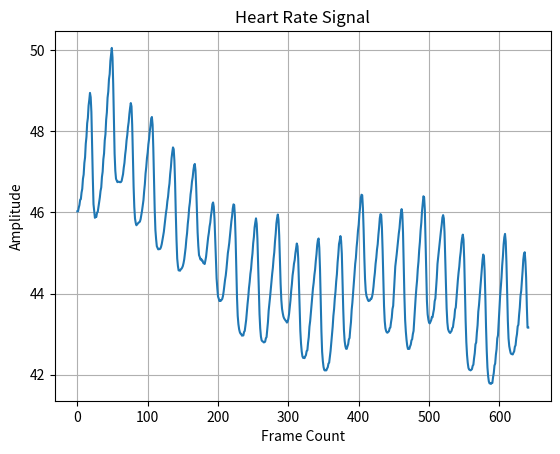

This chart was generated by the following Python code:
import matplotlib.pyplot as plt

def plot_signal(signal_values):
    plt.plot(signal_values)
    plt.xlabel('Frame Count')
    plt.ylabel('Amplitude')
    plt.title('Heart Rate Signal')
    plt.grid(True)
    plt.show()

# Exemple d'utilisation
signal_values = [46.02765818, 46.02765818, 46.11716564, 46.18426055, 46.31416538,
       46.32756387, 46.48984053, 46.58336377, 46.82893261, 46.93545353,
       47.21868356, 47.3563293 , 47.69658565, 47.86627829, 48.19967035,
       48.32986368, 48.6326376 , 48.77406421, 48.94799897, 48.84077203,
       48.47652092, 47.64837663, 46.85956747, 46.20466607, 46.02339978,
       45.8681683 , 45.91328747, 45.88997985, 45.99759688, 46.01150634,
       46.14124743, 46.2504201 , 46.37115955, 46.52893647, 46.61817644,
       46.87509045, 47.00391632, 47.31109782, 47.45434928, 47.77994213,
       47.92929527, 48.28649434, 48.46759045, 48.82814086, 48.97775206,
       49.28578489, 49.41127701, 49.73790809, 49.90587406, 50.05648534,
       49.81991469, 49.16898191, 48.2820006 , 47.44738469, 47.03041881,
       46.83118784, 46.78798868, 46.74735168, 46.75881044, 46.76040338,
       46.74947745, 46.74596108, 46.75084877, 46.77856867, 46.85579561,
       46.94483882, 47.10538923, 47.22253086, 47.42503001, 47.56657279,
       47.77846665, 47.90793296, 48.10373585, 48.22984053, 48.42716007,
       48.57580161, 48.69727109, 48.61535794, 48.15791152, 47.4310601 ,
       46.63938957, 46.13736626, 45.85239155, 45.74478052, 45.68520962,
       45.70422239, 45.72684799, 45.75054141, 45.75870885, 45.77782836,
       45.83902692, 45.9390012 , 46.04511574, 46.17797411, 46.30138632,
       46.52189258, 46.69884088, 46.96194487, 47.12283865, 47.3404351 ,
       47.47436471, 47.67747857, 47.80960734, 47.9999417 , 48.13557785,
       48.31174426, 48.35447831, 48.1622308 , 47.59327246, 46.77927941,
       46.069369  , 45.56779621, 45.34333419, 45.16856696, 45.12985854,
       45.09024949, 45.10414866, 45.09634731, 45.1092031 , 45.15137046,
       45.22146519, 45.31532193, 45.42041967, 45.52509045, 45.67865826,
       45.81214549, 45.98989969, 46.10240784, 46.27760502, 46.39040466,
       46.58199803, 46.71408822, 46.94618098, 47.1110571 , 47.34325317,
       47.48622128, 47.60462534, 47.56064086, 47.27350737, 46.718116  ,
       45.95807399, 45.32421596, 44.86603138, 44.68196245, 44.57315115,
       44.5719513 , 44.56433985, 44.59891761, 44.61241555, 44.63968364,
       44.68121228, 44.75245242, 44.84771562, 44.98985597, 45.13517533,
       45.34047497, 45.48932828, 45.71679655, 45.87911223, 46.11174426,
       46.2461334 , 46.44766632, 46.57596751, 46.76389403, 46.86878129,
       47.03763074, 47.15446931, 47.19703318, 47.03098465, 46.60751886,
       46.07468407, 45.50892361, 45.1771905 , 44.94897076, 44.9044213 ,
       44.84234782, 44.85786094, 44.81485297, 44.81483753, 44.75756644,
       44.74621914, 44.73034294, 44.80996528, 44.90700446, 45.06994813,
       45.21520147, 45.38828661, 45.50091778, 45.65286694, 45.75114455,
       45.92109396, 46.04135974, 46.20479981, 46.24758745, 46.14205075,
       45.84415981, 45.33634474, 44.85343536, 44.37626372, 44.13288237,
       43.92837706, 43.87947617, 43.81814386, 43.8365535 , 43.82307999,
       43.84746228, 43.86955033, 43.93565329, 44.05020019, 44.19716735,
       44.33954947, 44.44838777, 44.61041495, 44.80186643, 44.99905778,
       45.11555084, 45.25159294, 45.42493056, 45.60197874, 45.7838053 ,
       45.91174254, 46.09958548, 46.20033693, 46.18675626, 45.91362569,
       45.35747599, 44.59920953, 43.90656679, 43.45246828, 43.24687243,
       43.12385974, 43.05200789, 43.01316401, 43.00653549, 42.96403292,
       42.96920139, 42.96925369, 43.05427769, 43.0813666 , 43.21047239,
       43.34893433, 43.54956233, 43.7481683 , 43.91725523, 44.13626929,
       44.28861497, 44.48498071, 44.61305898, 44.82958376, 44.99211763,
       45.24104381, 45.39484354, 45.63103824, 45.75367413, 45.8551959 ,
       45.71977838, 45.35776149, 44.72123114, 44.05601852, 43.49652821,
       43.14409894, 42.94191015, 42.85004158, 42.82684799, 42.81857039,
       42.79791624, 42.80278249, 42.81678198, 42.89975909, 42.92858625,
       43.10656764, 43.30204604, 43.57915466, 43.73952075, 43.91558942,
       44.1105427 , 44.29056842, 44.48557956, 44.63975309, 44.86355838,
       45.02192601, 45.28482767, 45.47614283, 45.73209062, 45.86454775,
       45.95009002, 45.81852495, 45.43066015, 44.84215835, 44.24321974,
       43.84663237, 43.62774391, 43.5215685 , 43.43439901, 43.38881773,
       43.36285751, 43.3374447 , 43.31656636, 43.28671725, 43.31013803,
       43.3819916 , 43.49961248, 43.67189258, 43.83305856, 44.06401835,
       44.23148534, 44.44955161, 44.57559285, 44.73917867, 44.82634516,
       44.99421082, 45.1221082 , 45.23618784, 45.1698341 , 44.86899306,
       44.2773774 , 43.6202452 , 43.08896562, 42.76964678, 42.57214463,
       42.45517833, 42.41610768, 42.41961677, 42.4099297 , 42.45353309,
       42.48517275, 42.58453404, 42.60217936, 42.78836977, 42.926875  ,
       43.18437714, 43.32309199, 43.52618527, 43.73668681, 43.92766247,
       44.13210648, 44.26813915, 44.45895405, 44.5929201 , 44.80682699,
       44.97172711, 45.19809156, 45.32091864, 45.360009  , 45.12637603,
       44.6033179 , 43.79498414, 43.07038495, 42.56798568, 42.34035708,
       42.19361883, 42.12099408, 42.10564086, 42.12066658, 42.10731224,
       42.1533299 , 42.18404621, 42.27472051, 42.29913837, 42.43446502,
       42.58652649, 42.78090535, 42.99747257, 43.18338992, 43.45101166,
       43.62109439, 43.87506944, 44.04790595, 44.29948302, 44.47657322,
       44.768771  , 44.96566872, 45.22276363, 45.30750814, 45.4185018 ,
       45.30171468, 44.98728481, 44.31233925, 43.62647977, 43.10823045,
       42.83728909, 42.70854552, 42.64241041, 42.63872771, 42.70083719,
       42.75052126, 42.87205676, 42.90728352, 43.12210134, 43.29778807,
       43.59774434, 43.7760841 , 44.00366212, 44.2612037 , 44.48101252,
       44.73023663, 44.88291024, 45.14120499, 45.32072102, 45.55795353,
       45.70187543, 45.96094607, 46.13200874, 46.35902006, 46.43763203,
       46.42630316, 46.10972265, 45.56619513, 44.89491298, 44.36471022,
       44.06999829, 43.94815201, 43.89846408, 43.84561471, 43.8170649 ,
       43.82479681, 43.83303155, 43.87512131, 43.87158479, 43.92460434,
       44.01882373, 44.16646948, 44.36282793, 44.51507373, 44.73718664,
       44.88171639, 45.08647205, 45.21660494, 45.44721151, 45.62977581,
       45.86022891, 45.96007802, 45.93599323, 45.62829947, 45.06153464,
       44.327512  , 43.70265861, 43.32317987, 43.14543724, 43.07787852,
       43.04294067, 43.03771991, 43.05965964, 43.07194873, 43.14729381,
       43.16466007, 43.29985811, 43.40989583, 43.61955161, 43.69768476,
       44.01115355, 44.30612697, 44.67014789, 44.81764489, 44.96989969,
       45.14422582, 45.30698903, 45.48335134, 45.61350223, 45.82586848,
       45.98186986, 46.08324931, 45.96732639, 45.50383016, 44.72264789,
       43.91384002, 43.35088477, 43.06353438, 42.86022891, 42.71396991,
       42.63708548, 42.63676869, 42.63936128, 42.70097865, 42.74283136,
       42.848113  , 42.87597822, 43.00484782, 43.08104853, 43.36234182,
       43.61556199, 43.91297454, 44.14039309, 44.33059928, 44.606887  ,
       44.79238897, 45.07730453, 45.27470979, 45.55854295, 45.74963177,
       46.02882888, 46.21839721, 46.40017961, 46.37377401, 46.0709345 ,
       45.32399691, 44.46678884, 43.80967678, 43.49295696, 43.3641088 ,
       43.28311686, 43.26732639, 43.30862869, 43.34421468, 43.42255273,
       43.42051783, 43.52820773, 43.61817258, 43.81508016, 43.88096751,
       44.14818844, 44.39355667, 44.73367627, 44.89137731, 45.06618784,
       45.23313314, 45.3844796 , 45.55834834, 45.70040295, 45.87335562,
       45.93565458, 45.85452461, 45.51292095, 44.91948045, 44.23778892,
       43.63690672, 43.29080333, 43.12749228, 43.07828532, 43.04762303,
       43.03017618, 43.05954733, 43.08118913, 43.15018647, 43.17299897,
       43.31344136, 43.4143047 , 43.60910537, 43.65943244, 43.88443116,
       44.08390604, 44.34115312, 44.52335905, 44.66966692, 44.88665509,
       45.02790338, 45.23877572, 45.37335434, 45.4551106 , 45.32496699,
       44.84181027, 44.10658479, 43.33639446, 42.80805684, 42.48903421,
       42.29581404, 42.17031722, 42.12816358, 42.12033779, 42.10849794,
       42.1214832 , 42.13977709, 42.21868741, 42.2479501 , 42.40842464,
       42.53451089, 42.75244127, 42.79571802, 43.04312671, 43.22277306,
       43.55585905, 43.71407493, 43.94146476, 44.17610511, 44.40663023,
       44.65820902, 44.82145233, 44.96440286, 44.92072488, 44.56412509,
       43.94472737, 43.185637  , 42.59886703, 42.18341264, 41.96688057,
       41.83546511, 41.78866384, 41.78547625, 41.77467893, 41.79783522,
       41.79948302, 41.94164266, 42.03979081, 42.22653464, 42.27598851,
       42.49368999, 42.63172882, 42.89681842, 42.97172025, 43.28887646,
       43.56796596, 43.9256773 , 44.17095207, 44.38968364, 44.70047154,
       44.91754287, 45.21127915, 45.38808685, 45.47258488, 45.28677212,
       44.78171253, 44.03569616, 43.33453318, 42.89783308, 42.70692215,
       42.61307399, 42.5366701 , 42.51091692, 42.5091058 , 42.50124271,
       42.54481053, 42.57596493, 42.68997214, 42.72810314, 42.89996142,
       43.00304698, 43.19321502, 43.23238769, 43.47503386, 43.66008488,
       43.94549769, 44.06641461, 44.30591564, 44.55864198, 44.83679312,
       44.98199588, 45.02105581, 44.7922338 , 44.39835305, 43.6944826 ,
       43.16203146, 43.16203146]
plot_signal(signal_values)